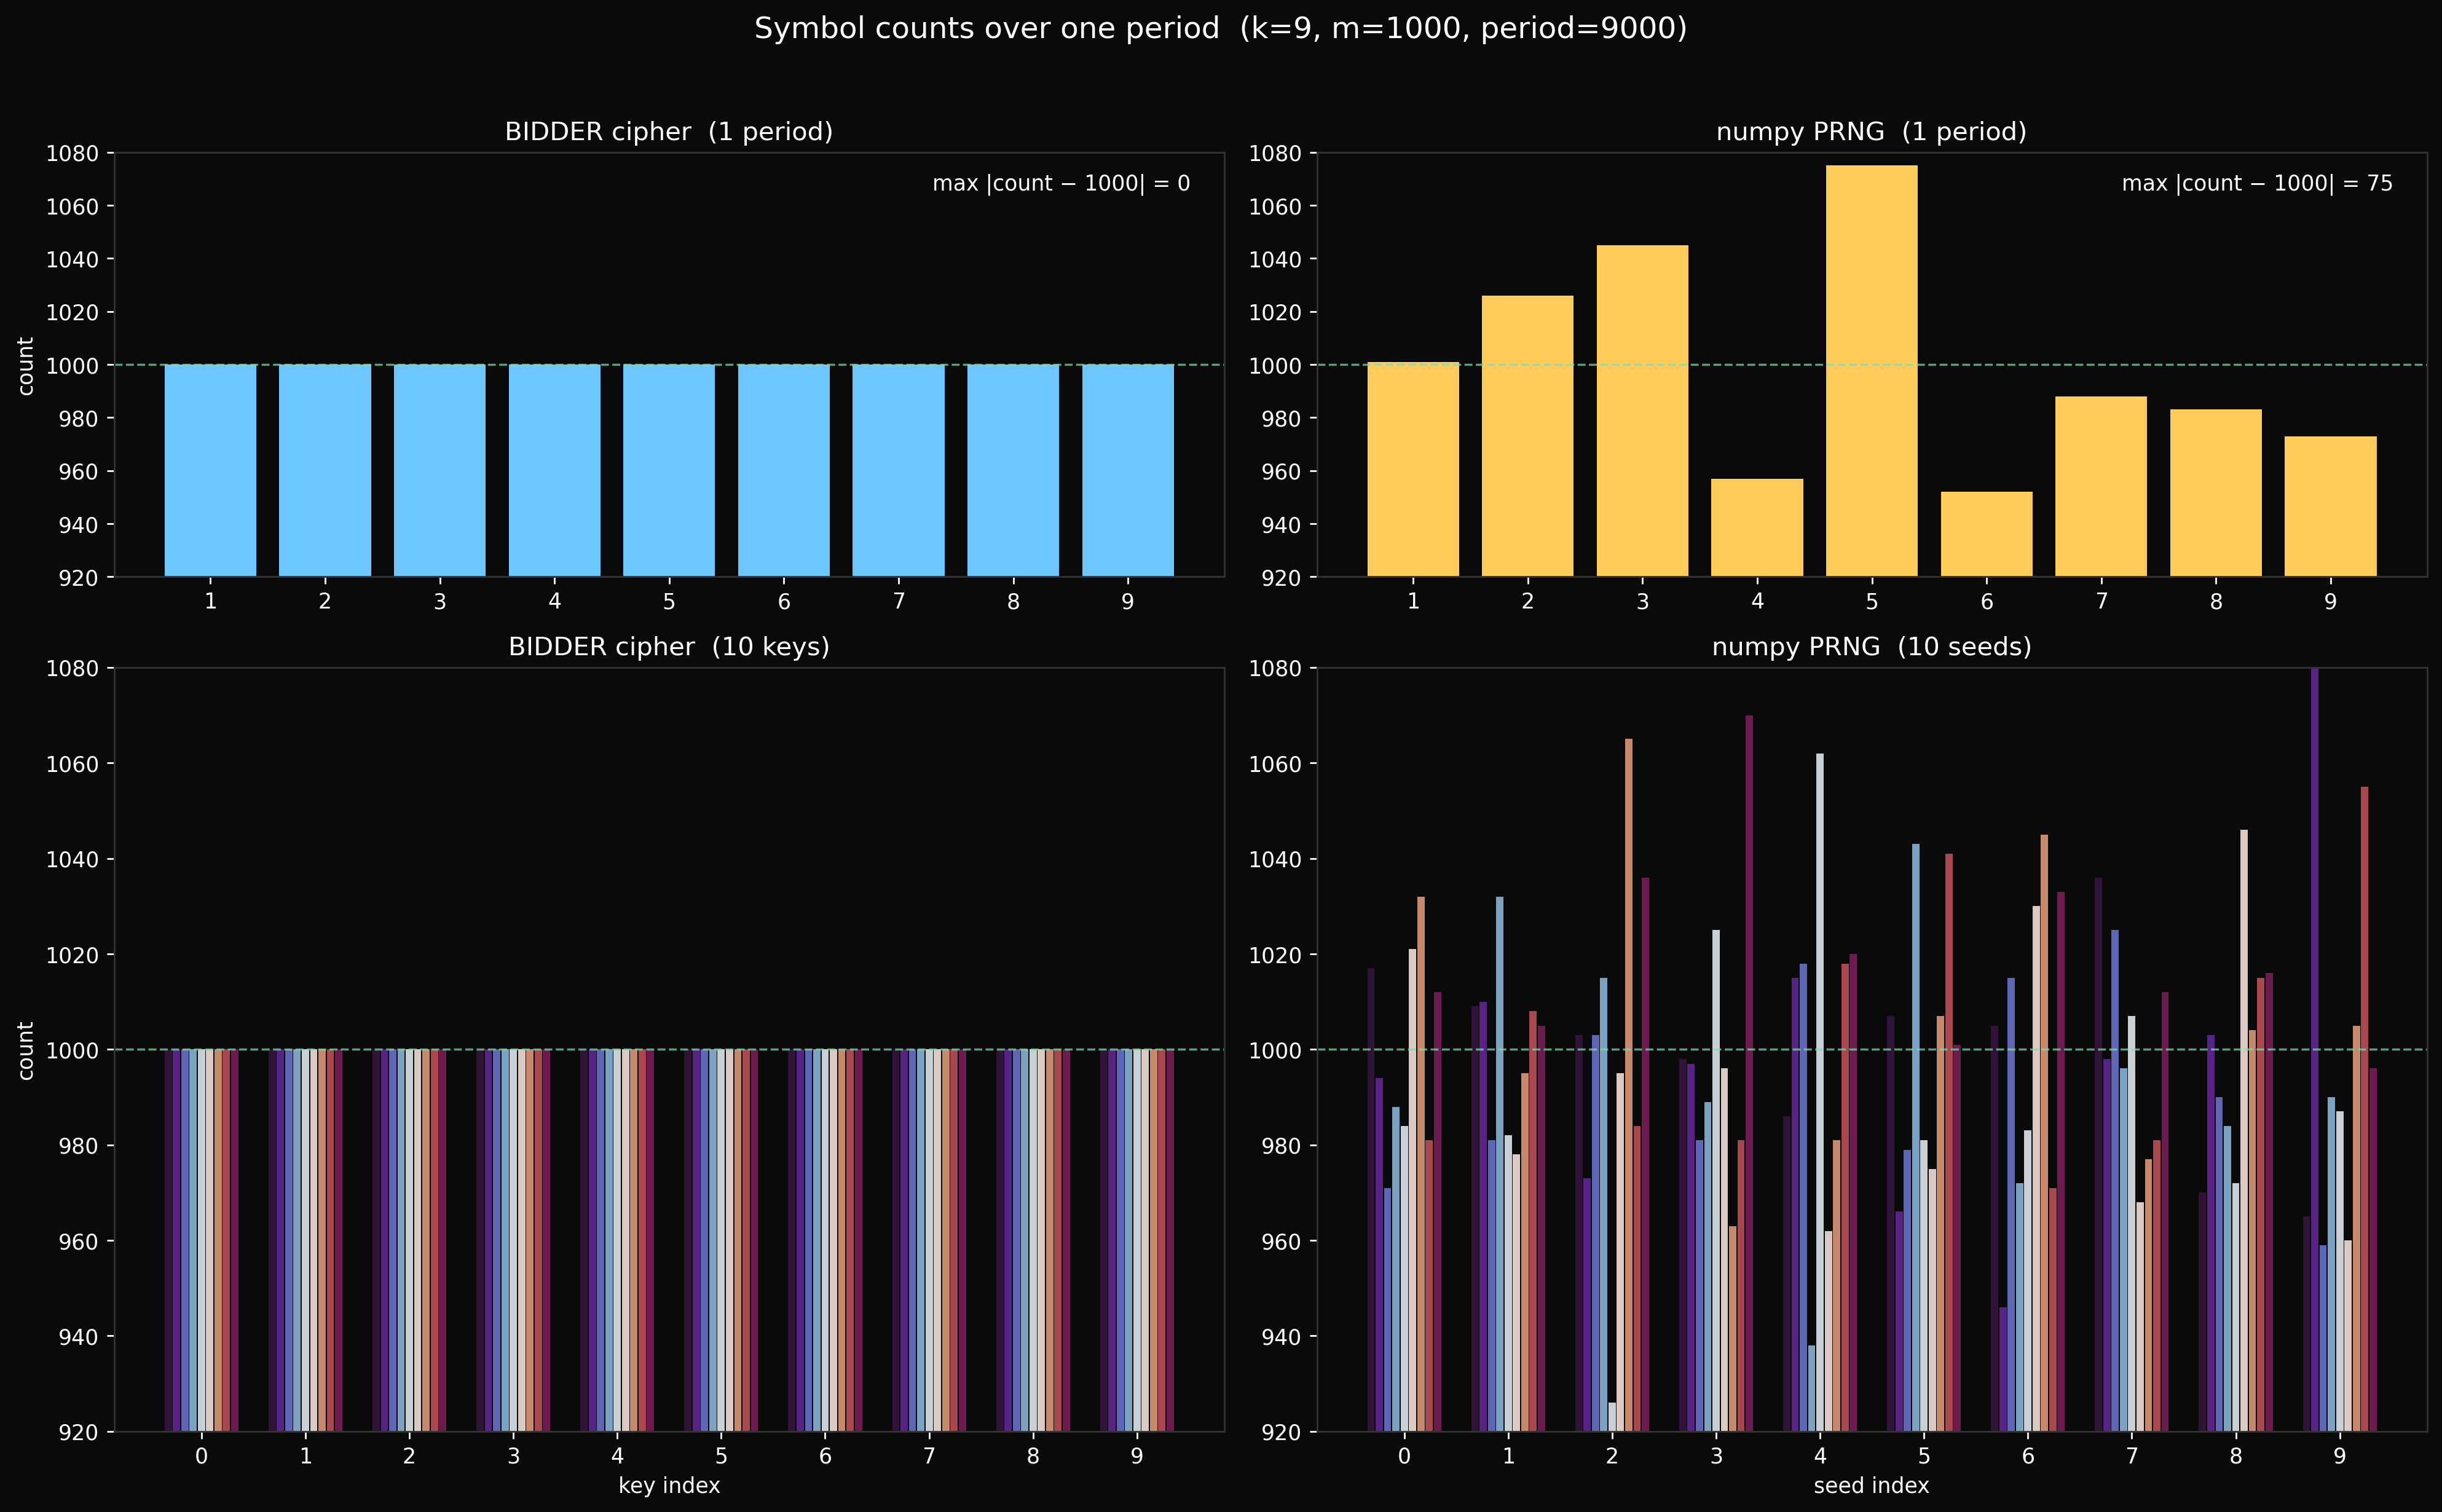

This figure's Python source:
"""
exactness.py — Digit-count exactness over one period.

BIDDER gives each of k symbols exactly m times. Numpy jitters around m.
"""

import os
import sys

HERE = os.path.dirname(os.path.abspath(__file__))
ROOT = os.path.join(HERE, '..', '..', '..')
DIST = os.path.join(ROOT, 'dist')
sys.path.insert(0, DIST)

try:
    import bidder_c as bidder
except ImportError:
    import bidder

import numpy as np
import matplotlib
matplotlib.use('Agg')
import matplotlib.pyplot as plt


BG = '#0a0a0a'
FG = 'white'
SPINE = '#333'
K = 9
M = 1000
PERIOD = K * M
N_KEYS = 10


def main():
    fig, axes = plt.subplots(2, 2, figsize=(16, 10),
                             gridspec_kw={'height_ratios': [1, 1.8]})
    fig.patch.set_facecolor(BG)

    for ax in axes.ravel():
        ax.set_facecolor(BG)
        ax.tick_params(colors=FG)
        for spine in ax.spines.values():
            spine.set_color(SPINE)

    digits = np.arange(1, K + 1)
    bar_width = 0.35

    # --- Top row: single period ---
    ax_b = axes[0, 0]
    B = bidder.cipher(period=PERIOD, key=b'exactness-single')
    symbols = np.array([(B.at(i) % K) + 1 for i in range(PERIOD)])
    counts_b = np.array([np.sum(symbols == d) for d in digits])
    ax_b.bar(digits, counts_b, color='#6ec6ff', edgecolor='none')
    ax_b.axhline(M, color='#88d8b0', linestyle='--', linewidth=1.0, alpha=0.7)
    ax_b.set_title('BIDDER cipher  (1 period)', color=FG, fontsize=12)
    ax_b.set_ylabel('count', color=FG)
    ax_b.set_xticks(digits)
    ax_b.set_ylim(M - 80, M + 80)

    ax_n = axes[0, 1]
    rng = np.random.default_rng(42)
    symbols_np = rng.integers(1, K + 1, size=PERIOD)
    counts_n = np.array([np.sum(symbols_np == d) for d in digits])
    ax_n.bar(digits, counts_n, color='#ffcc5c', edgecolor='none')
    ax_n.axhline(M, color='#88d8b0', linestyle='--', linewidth=1.0, alpha=0.7)
    ax_n.set_title('numpy PRNG  (1 period)', color=FG, fontsize=12)
    ax_n.set_xticks(digits)
    ax_n.set_ylim(M - 80, M + 80)

    # Annotate max deviation
    dev_b = max(abs(counts_b - M))
    dev_n = max(abs(counts_n - M))
    ax_b.text(0.97, 0.95, f'max |count − {M}| = {dev_b}',
              color=FG, fontsize=10, ha='right', va='top',
              transform=ax_b.transAxes)
    ax_n.text(0.97, 0.95, f'max |count − {M}| = {dev_n}',
              color=FG, fontsize=10, ha='right', va='top',
              transform=ax_n.transAxes)

    # --- Bottom row: 10 independent periods ---
    ax_bm = axes[1, 0]
    all_counts_b = np.zeros((N_KEYS, K), dtype=int)
    for ki in range(N_KEYS):
        B = bidder.cipher(period=PERIOD, key=f'exactness-k{ki}'.encode())
        syms = np.array([(B.at(i) % K) + 1 for i in range(PERIOD)])
        for di, d in enumerate(digits):
            all_counts_b[ki, di] = np.sum(syms == d)

    x = np.arange(N_KEYS)
    for di in range(K):
        offset = (di - K / 2 + 0.5) * 0.08
        ax_bm.bar(x + offset, all_counts_b[:, di], width=0.07,
                  color=plt.cm.twilight_shifted(di / K), edgecolor='none')
    ax_bm.axhline(M, color='#88d8b0', linestyle='--', linewidth=1.0, alpha=0.7)
    ax_bm.set_title(f'BIDDER cipher  ({N_KEYS} keys)', color=FG, fontsize=12)
    ax_bm.set_xlabel('key index', color=FG)
    ax_bm.set_ylabel('count', color=FG)
    ax_bm.set_xticks(x)
    ax_bm.set_ylim(M - 80, M + 80)

    ax_nm = axes[1, 1]
    all_counts_n = np.zeros((N_KEYS, K), dtype=int)
    for ki in range(N_KEYS):
        rng_k = np.random.default_rng(ki + 100)
        syms_np = rng_k.integers(1, K + 1, size=PERIOD)
        for di, d in enumerate(digits):
            all_counts_n[ki, di] = np.sum(syms_np == d)

    for di in range(K):
        offset = (di - K / 2 + 0.5) * 0.08
        ax_nm.bar(x + offset, all_counts_n[:, di], width=0.07,
                  color=plt.cm.twilight_shifted(di / K), edgecolor='none')
    ax_nm.axhline(M, color='#88d8b0', linestyle='--', linewidth=1.0, alpha=0.7)
    ax_nm.set_title(f'numpy PRNG  ({N_KEYS} seeds)', color=FG, fontsize=12)
    ax_nm.set_xlabel('seed index', color=FG)
    ax_nm.set_xticks(x)
    ax_nm.set_ylim(M - 80, M + 80)

    fig.suptitle(f'Symbol counts over one period  (k={K}, m={M}, period={PERIOD})',
                 color=FG, fontsize=14, y=0.98)
    plt.tight_layout(rect=[0, 0, 1, 0.96])
    out = os.path.join(HERE, 'exactness.png')
    fig.savefig(out, dpi=250, facecolor=BG, bbox_inches='tight')
    plt.close(fig)
    print(f'-> exactness.png')


if __name__ == '__main__':
    main()
